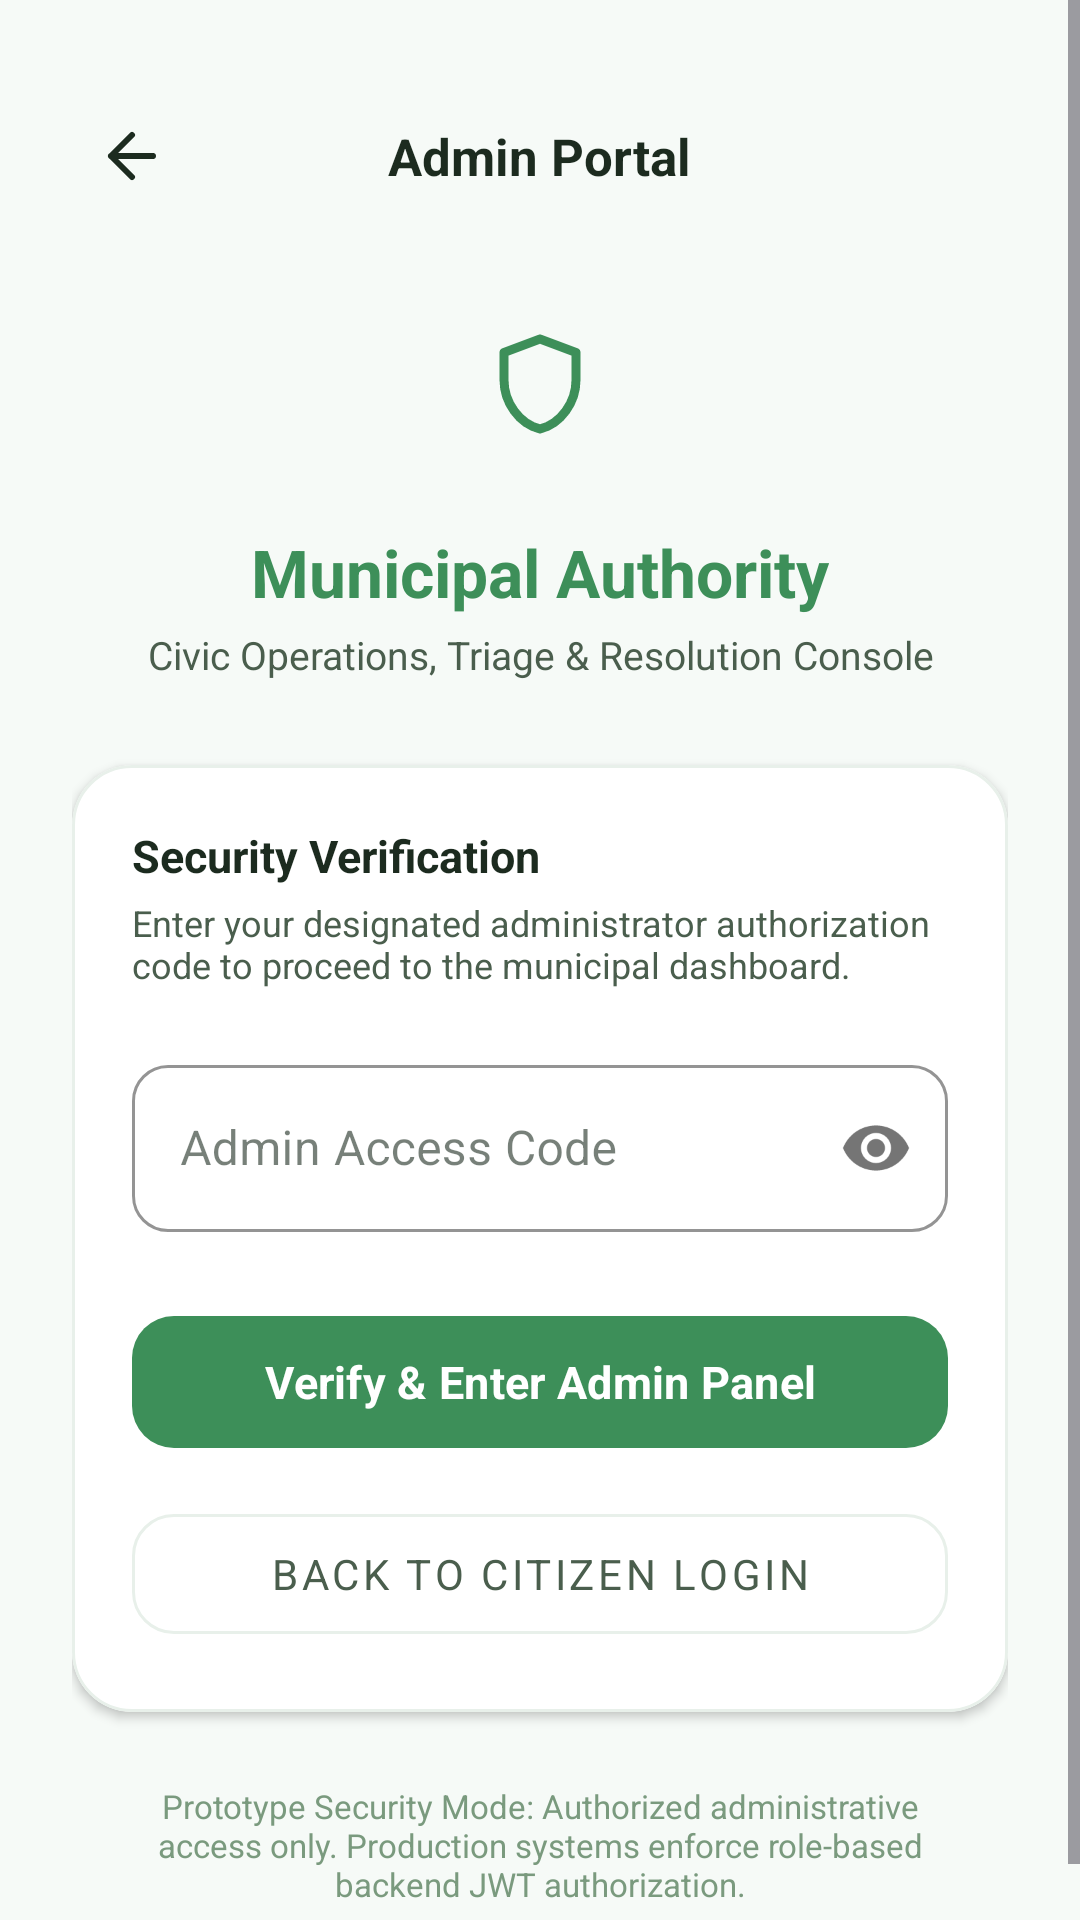

Layout XML and referenced resources for this Android screen:
<!-- AndroidManifest.xml: application theme Theme.SUSTAINIQ -->
<!-- res/layout/activity_admin_auth.xml -->
<?xml version="1.0" encoding="utf-8"?>
<ScrollView
    xmlns:android="http://schemas.android.com/apk/res/android"
    xmlns:app="http://schemas.android.com/apk/res-auto"
    android:layout_width="match_parent"
    android:layout_height="match_parent"
    android:background="@color/color_background"
    android:fillViewport="true">

    <LinearLayout
        android:layout_width="match_parent"
        android:layout_height="wrap_content"
        android:orientation="vertical"
        android:padding="24dp">

        
        <FrameLayout
            android:layout_width="match_parent"
            android:layout_height="wrap_content"
            android:layout_marginTop="8dp"
            android:layout_marginBottom="24dp">

            <ImageView
                android:id="@+id/btn_back_icon"
                android:layout_width="40dp"
                android:layout_height="40dp"
                android:src="@drawable/ic_arrow_back"
                android:padding="8dp"
                android:background="?attr/selectableItemBackgroundBorderless"
                app:tint="@color/text_primary"
                android:contentDescription="Back" />

            <TextView
                android:layout_width="wrap_content"
                android:layout_height="wrap_content"
                android:layout_gravity="center"
                android:text="Admin Portal"
                android:textSize="17sp"
                android:textStyle="bold"
                android:textColor="@color/text_primary" />
        </FrameLayout>

        
        <ImageView
            android:layout_width="64dp"
            android:layout_height="64dp"
            android:layout_gravity="center_horizontal"
            android:src="@drawable/ic_shield"
            app:tint="@color/color_primary"
            android:background="@drawable/bg_badge_assigned"
            android:padding="14dp"
            android:contentDescription="Admin badge" />

        <TextView
            android:layout_width="wrap_content"
            android:layout_height="wrap_content"
            android:layout_gravity="center_horizontal"
            android:layout_marginTop="16dp"
            android:text="Municipal Authority"
            android:textSize="22sp"
            android:textStyle="bold"
            android:textColor="@color/color_primary" />

        <TextView
            android:layout_width="wrap_content"
            android:layout_height="wrap_content"
            android:layout_gravity="center_horizontal"
            android:layout_marginTop="4dp"
            android:layout_marginBottom="28dp"
            android:text="Civic Operations, Triage &amp; Resolution Console"
            android:textSize="13sp"
            android:textColor="@color/text_secondary"
            android:gravity="center" />

        
        <com.google.android.material.card.MaterialCardView
            android:layout_width="match_parent"
            android:layout_height="wrap_content"
            app:cardCornerRadius="20dp"
            app:cardElevation="2dp"
            app:cardBackgroundColor="@color/card_background"
            app:strokeColor="@color/divider"
            app:strokeWidth="1dp"
            android:layout_marginBottom="24dp">

            <LinearLayout
                android:layout_width="match_parent"
                android:layout_height="wrap_content"
                android:orientation="vertical"
                android:padding="20dp">

                <TextView
                    android:layout_width="wrap_content"
                    android:layout_height="wrap_content"
                    android:text="Security Verification"
                    android:textSize="15sp"
                    android:textStyle="bold"
                    android:textColor="@color/text_primary"
                    android:layout_marginBottom="4dp" />

                <TextView
                    android:layout_width="wrap_content"
                    android:layout_height="wrap_content"
                    android:text="Enter your designated administrator authorization code to proceed to the municipal dashboard."
                    android:textSize="12sp"
                    android:textColor="@color/text_secondary"
                    android:layout_marginBottom="20dp" />

                
                <com.google.android.material.textfield.TextInputLayout
                    android:id="@+id/til_admin_code"
                    style="@style/Widget.MaterialComponents.TextInputLayout.OutlinedBox"
                    android:layout_width="match_parent"
                    android:layout_height="wrap_content"
                    android:hint="Admin Access Code"
                    app:passwordToggleEnabled="true"
                    app:boxCornerRadiusTopStart="12dp"
                    app:boxCornerRadiusTopEnd="12dp"
                    app:boxCornerRadiusBottomStart="12dp"
                    app:boxCornerRadiusBottomEnd="12dp"
                    app:boxStrokeColor="@color/color_outline_variant"
                    android:layout_marginBottom="24dp">

                    <com.google.android.material.textfield.TextInputEditText
                        android:id="@+id/et_admin_code"
                        android:layout_width="match_parent"
                        android:layout_height="wrap_content"
                        android:inputType="textPassword"
                        android:imeOptions="actionDone" />
                </com.google.android.material.textfield.TextInputLayout>

                
                <com.google.android.material.button.MaterialButton
                    android:id="@+id/btn_admin_continue"
                    android:layout_width="match_parent"
                    android:layout_height="52dp"
                    android:text="Verify &amp; Enter Admin Panel"
                    android:textSize="15sp"
                    android:textStyle="bold"
                    app:cornerRadius="14dp"
                    app:backgroundTint="@color/color_primary"
                    android:layout_marginBottom="12dp" />

                
                <com.google.android.material.button.MaterialButton
                    android:id="@+id/btn_admin_back"
                    style="@style/Widget.MaterialComponents.Button.OutlinedButton"
                    android:layout_width="match_parent"
                    android:layout_height="52dp"
                    android:text="Back to Citizen Login"
                    android:textSize="14sp"
                    android:textColor="@color/text_secondary"
                    app:strokeColor="@color/divider"
                    app:cornerRadius="14dp" />

            </LinearLayout>
        </com.google.android.material.card.MaterialCardView>

        
        <TextView
            android:layout_width="match_parent"
            android:layout_height="wrap_content"
            android:text="Prototype Security Mode: Authorized administrative access only. Production systems enforce role-based backend JWT authorization."
            android:textSize="11sp"
            android:textColor="@color/text_tertiary"
            android:gravity="center"
            android:paddingHorizontal="16dp" />

    </LinearLayout>
</ScrollView>
<!-- resources referenced by this layout -->
<resources>
  <color name="card_background">#FFFFFF</color>
  <color name="color_background">#F6FAF7</color>
  <color name="color_outline_variant">#C4D9C8</color>
  <color name="color_primary">#3D8F59</color>
  <color name="divider">#E8F0EA</color>
  <color name="text_primary">#1C2B1F</color>
  <color name="text_secondary">#4A5E4D</color>
  <color name="text_tertiary">#7A9A7E</color>
  <!-- drawable ic_arrow_back (drawable) -->
  <?xml version="1.0" encoding="utf-8"?>
  <vector xmlns:android="http://schemas.android.com/apk/res/android"
      android:width="24dp"
      android:height="24dp"
      android:viewportWidth="24"
      android:viewportHeight="24">
      <path
          android:fillColor="#00000000"
          android:strokeColor="#1C2B1F"
          android:strokeWidth="2"
          android:strokeLineCap="round"
          android:strokeLineJoin="round"
          android:pathData="M19,12H5M12,19l-7,-7 7,-7" />
  </vector>
  <!-- drawable ic_shield (drawable) -->
  <?xml version="1.0" encoding="utf-8"?>
  <vector xmlns:android="http://schemas.android.com/apk/res/android"
      android:width="24dp"
      android:height="24dp"
      android:viewportWidth="24"
      android:viewportHeight="24">
      <path
          android:fillColor="#00000000"
          android:strokeColor="#5E35B1"
          android:strokeWidth="2"
          android:strokeLineCap="round"
          android:strokeLineJoin="round"
          android:pathData="M12,2L4,5v6.09c0,5.05 3.41,9.76 8,10.91c4.59,-1.15 8,-5.86 8,-10.91V5L12,2z" />
  </vector>
  <style name="Theme.SUSTAINIQ" parent="Base.Theme.SUSTAINIQ" />
  <color name="color_on_primary">#FFFFFF</color>
  <color name="color_primary_container">#D8EFDF</color>
  <color name="color_on_primary_container">#1A422A</color>
  <color name="color_secondary">#6B9A74</color>
  <color name="color_secondary_container">#E0EBE2</color>
  <color name="color_on_secondary_container">#1A3020</color>
  <color name="color_surface">#FAFDF9</color>
  <color name="color_surface_variant">#F0F4F1</color>
  <color name="color_on_surface">#1C2B1F</color>
  <color name="color_on_surface_variant">#4A5E4D</color>
  <color name="color_outline">#7A9A7E</color>
  <color name="color_error">#BA1A1A</color>
  <color name="color_error_container">#FFDAD6</color>
  <color name="color_on_error">#FFFFFF</color>
  <style name="ShapeAppearance.SUSTAINIQ.Medium" parent="ShapeAppearance.Material3.MediumComponent">
          <item name="cornerFamily">rounded</item>
          <item name="cornerSize">16dp</item>
      </style>
  <style name="ShapeAppearance.SUSTAINIQ.Large" parent="ShapeAppearance.Material3.LargeComponent">
          <item name="cornerFamily">rounded</item>
          <item name="cornerSize">24dp</item>
      </style>
  <style name="ShapeAppearance.SUSTAINIQ.Small" parent="ShapeAppearance.Material3.SmallComponent">
          <item name="cornerFamily">rounded</item>
          <item name="cornerSize">8dp</item>
      </style>
  <color name="ripple_green">#1A3D8F59</color>
</resources>
